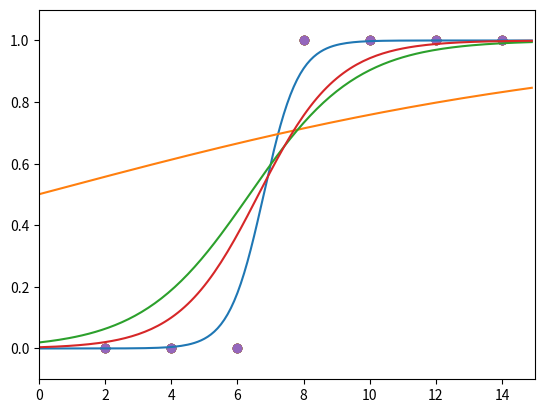

Write the Python code that produced this figure.
#!/usr/bin/env python
# coding: utf-8

# In[2]:


import numpy as np
import pandas as pd
import matplotlib.pyplot as plt

#공부시간 X와 성적 Y의 리스트를 만듭니다.
data = [[2, 0], [4, 0], [6, 0], [8, 1], [10, 1], [12, 1], [14, 1]]

x_data = [i[0] for i in data]
y_data = [i[1] for i in data]

#그래프로 나타내 봅니다.
plt.scatter(x_data, y_data)
plt.xlim(0, 15)
plt.ylim(-.1, 1.1)


# In[3]:


# 기울기 a와 절편 b의 값을 초기화 합니다.
a = 0
b = 0

#학습률을 정합니다.
lr = 0.05 

#시그모이드 함수를 정의합니다.
def sigmoid(x):
    return 1 / (1 + np.e ** (-x))

#경사 하강법을 실행합니다.
for i in range(2001):
    for x_data, y_data in data:
        a_diff = x_data*(sigmoid(a*x_data + b) - y_data) 
        b_diff = sigmoid(a*x_data + b) - y_data
        a = a - lr * a_diff
        b = b - lr * b_diff
        if i % 1000 == 0:    # 1000번 반복될 때마다 각 x_data값에 대한 현재의 a값, b값을 출력합니다.
            print("epoch=%.f, 기울기=%.04f, 절편=%.04f" % (i, a, b))


# In[4]:


# 앞서 구한 기울기와 절편을 이용해 그래프를 그려 봅니다.
x_data = [i[0] for i in data]
y_data = [i[1] for i in data]

plt.scatter(x_data, y_data)
plt.xlim(0, 15)
plt.ylim(-.1, 1.1)
x_range = (np.arange(0, 15, 0.1)) #그래프로 나타낼 x값의 범위를 정합니다.
plt.plot(np.arange(0, 15, 0.1), np.array([sigmoid(a*x + b) for x in x_range]))
plt.show()


# In[5]:


#UPDATE

#책의 코드는 각각의 x에 대한 기울기, 절편의 변화가 epoch마다 모두 출력 되어 이를 확인하게 끔 되어 있습니다.
#평균값을 구해 하나의 기울기와 절편을 출력하고, 1000 epoch마다 그래프를 그리면 다음과 같습니다.  

# 데이터 선언 
x = [i[0] for i in data]
y = [i[1] for i in data]
x_data = np.array(x)
y_data = np.array(y)

# 위에 계산된 a와 b의 값이 다시 사용되지 않기 위해 각각 0으로 초기화 합니다.
a = 0
b = 0

#경사 하강법을 실행합니다.
for i in range(2001):
    a_diff = (1/len(x_data))*sum(x_data*(sigmoid(a*x_data + b) - y_data)) 
    b_diff = (1/len(x_data))*sum(sigmoid(a*x_data + b) - y_data)
    a = a - lr * a_diff
    b = b - lr * b_diff
    if i % 1000 == 0:    # 1000번 반복될 때마다 각 x_data값에 대한 현재의 a값, b값을 출력합니다.
        print("epoch=%.f, 기울기=%.04f, 절편=%.04f" % (i, a, b))
        plt.scatter(x_data, y_data)
        plt.xlim(0, 15)
        plt.ylim(-.1, 1.1)
        x_range = (np.arange(0, 15, 0.1)) #그래프로 나타낼 x값의 범위를 정합니다.
        plt.plot(np.arange(0, 15, 0.1), np.array([sigmoid(a*x + b) for x in x_range]))
        plt.show()


# In[ ]:




